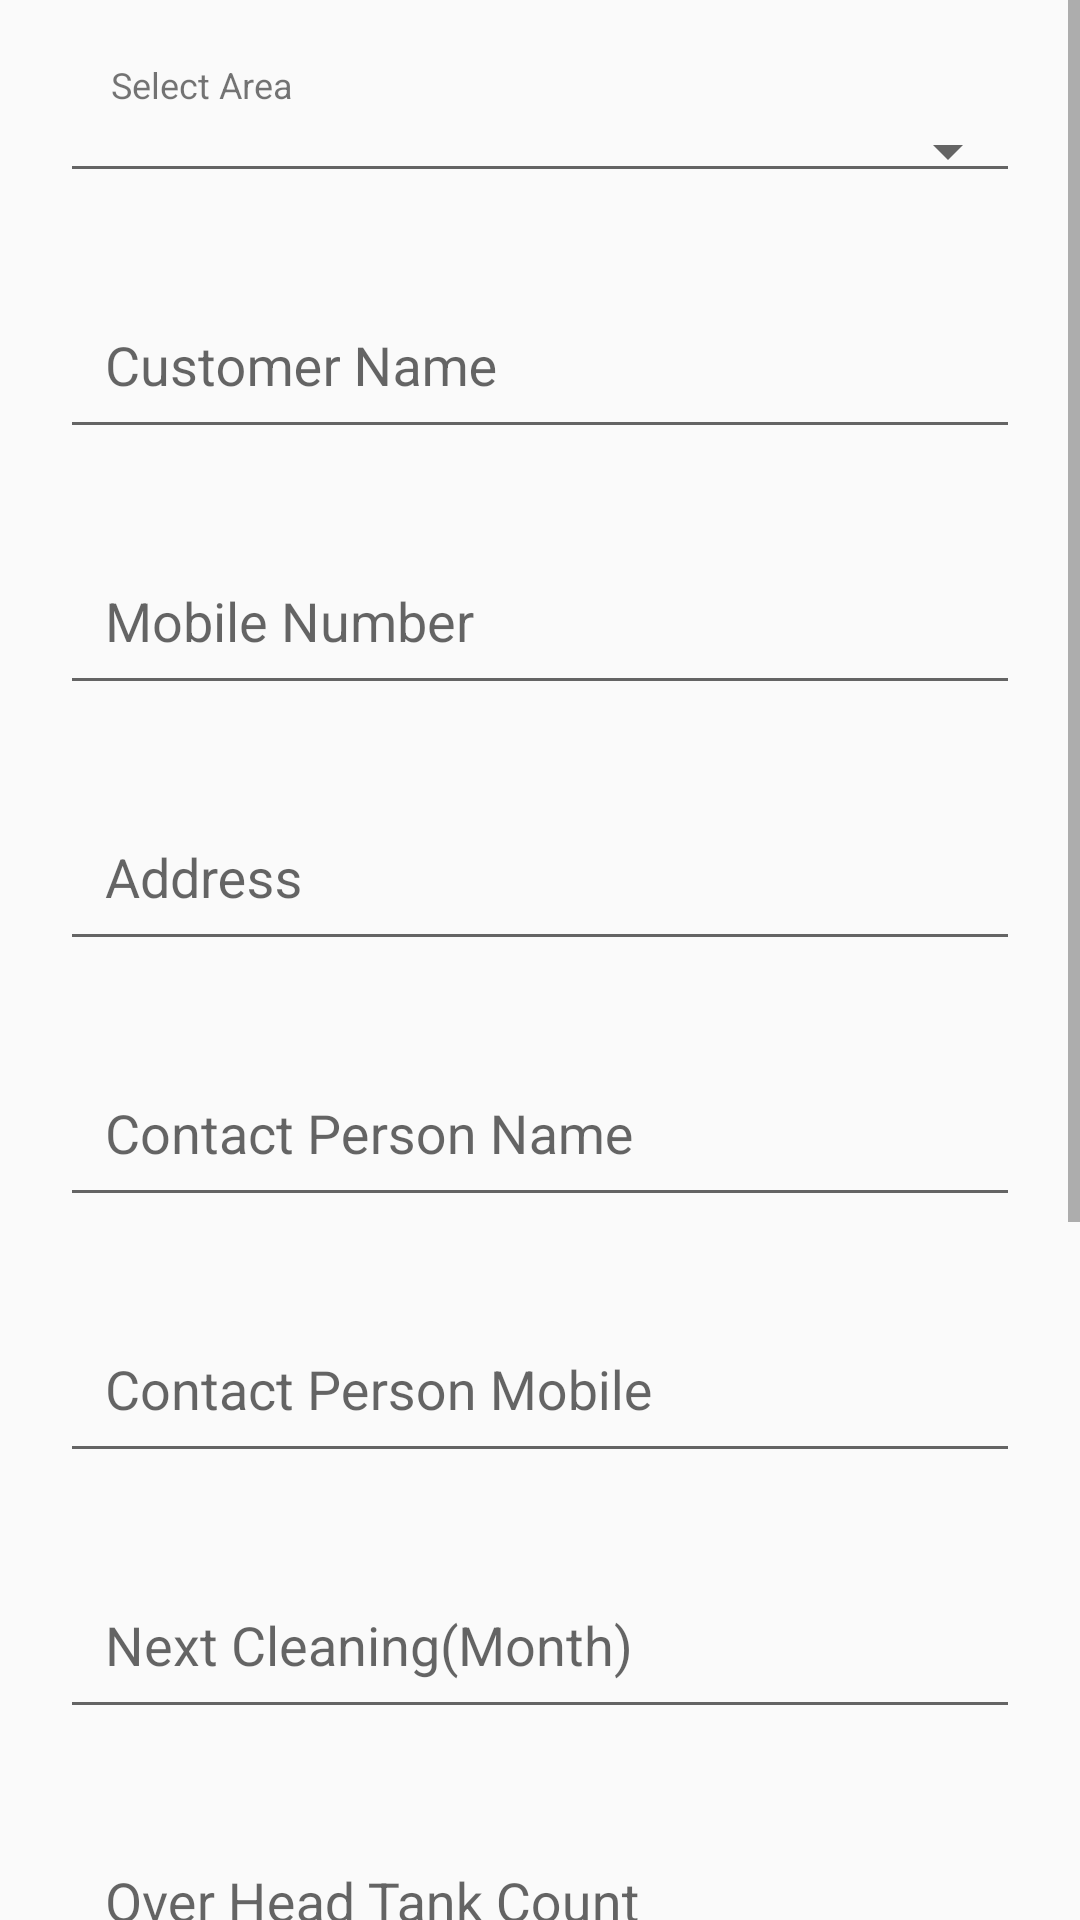

Here is an Android app screen rendered from its layout file. Give the layout XML and the strings, colors and styles it references.
<!-- AndroidManifest.xml: application theme AppTheme -->
<!-- res/layout/fragment_edit_customer.xml -->
<?xml version="1.0" encoding="utf-8"?>
<ScrollView xmlns:android="http://schemas.android.com/apk/res/android"
    xmlns:tools="http://schemas.android.com/tools"
    android:layout_width="match_parent"
    android:layout_height="match_parent"
    android:orientation="vertical"
    tools:context=".fragment.AddCustomerFragment">

    <LinearLayout
        android:layout_width="match_parent"
        android:layout_height="wrap_content"
        android:orientation="vertical">

        <TextView
            android:layout_width="wrap_content"
            android:layout_height="wrap_content"
            android:layout_marginLeft="37dp"
            android:layout_marginTop="20dp"
            android:text="Select Area"
            android:textSize="12sp" />

        <Spinner
            style="@style/Base.Widget.AppCompat.Spinner.Underlined"
            android:id="@+id/spArea"
            android:layout_width="match_parent"
            android:layout_height="wrap_content"
            android:layout_marginLeft="20dp"
            android:layout_marginRight="20dp" />

        <android.support.design.widget.TextInputLayout
            android:layout_width="match_parent"
            android:layout_height="wrap_content"
            android:layout_marginLeft="20dp"
            android:layout_marginTop="20dp"
            android:layout_marginRight="20dp">

            <EditText
                android:id="@+id/edCustomerName"
                android:layout_width="match_parent"
                android:layout_height="wrap_content"
                android:editable="false"
                android:hint="Customer Name"
                android:inputType="text"
                android:maxLines="1"
                android:padding="15dp"
                android:singleLine="true" />
        </android.support.design.widget.TextInputLayout>

        <android.support.design.widget.TextInputLayout
            android:layout_width="match_parent"
            android:layout_height="wrap_content"
            android:layout_marginLeft="20dp"
            android:layout_marginTop="20dp"
            android:layout_marginRight="20dp">

            <EditText
                android:id="@+id/edMob"
                android:layout_width="match_parent"
                android:layout_height="wrap_content"
                android:editable="false"
                android:hint="Mobile Number"
                android:inputType="number"
                android:maxLength="10"
                android:maxLines="1"
                android:padding="15dp"
                android:singleLine="true" />
        </android.support.design.widget.TextInputLayout>

        <android.support.design.widget.TextInputLayout
            android:layout_width="match_parent"
            android:layout_height="wrap_content"
            android:layout_marginLeft="20dp"
            android:layout_marginTop="20dp"
            android:layout_marginRight="20dp">

            <EditText
                android:id="@+id/edAddress"
                android:layout_width="match_parent"
                android:layout_height="wrap_content"
                android:editable="false"
                android:hint="Address"
                android:inputType="text"
                android:maxLines="1"
                android:padding="15dp"
                android:singleLine="true" />
        </android.support.design.widget.TextInputLayout>


        <android.support.design.widget.TextInputLayout
            android:layout_width="match_parent"
            android:layout_height="wrap_content"
            android:layout_marginLeft="20dp"
            android:layout_marginTop="20dp"
            android:layout_marginRight="20dp">

            <EditText
                android:id="@+id/edContactPerName"
                android:layout_width="match_parent"
                android:layout_height="wrap_content"
                android:editable="false"
                android:hint="Contact Person Name"
                android:inputType="text"
                android:maxLines="1"
                android:padding="15dp"
                android:singleLine="true" />
        </android.support.design.widget.TextInputLayout>


        <android.support.design.widget.TextInputLayout
            android:layout_width="match_parent"
            android:layout_height="wrap_content"
            android:layout_marginLeft="20dp"
            android:layout_marginTop="20dp"
            android:layout_marginRight="20dp">

            <EditText
                android:id="@+id/edContPerMob"
                android:layout_width="match_parent"
                android:layout_height="wrap_content"
                android:editable="false"
                android:hint="Contact Person Mobile"
                android:maxLength="10"
                android:inputType="number"
                android:maxLines="1"
                android:padding="15dp"
                android:singleLine="true" />
        </android.support.design.widget.TextInputLayout>

        <android.support.design.widget.TextInputLayout
            android:layout_width="match_parent"
            android:layout_height="wrap_content"
            android:layout_marginLeft="20dp"
            android:layout_marginTop="20dp"
            android:layout_marginRight="20dp">

            <EditText
                android:id="@+id/edNextCleaning"
                android:layout_width="match_parent"
                android:layout_height="wrap_content"
                android:editable="false"
                android:hint="Next Cleaning(Month)"
                android:maxLength="4"
                android:inputType="number"
                android:maxLines="1"
                android:padding="15dp"
                android:singleLine="true" />
        </android.support.design.widget.TextInputLayout>

        <android.support.design.widget.TextInputLayout
            android:layout_width="match_parent"
            android:layout_height="wrap_content"
            android:layout_marginLeft="20dp"
            android:layout_marginTop="20dp"
            android:layout_marginRight="20dp">

            <EditText
                android:id="@+id/edOverHeadCount"
                android:layout_width="match_parent"
                android:layout_height="wrap_content"
                android:editable="false"
                android:hint="Over Head Tank Count"
                android:inputType="number"
                android:maxLines="1"
                android:padding="15dp"
                android:singleLine="true" />
        </android.support.design.widget.TextInputLayout>

        <android.support.design.widget.TextInputLayout
            android:layout_width="match_parent"
            android:layout_height="wrap_content"
            android:layout_marginLeft="20dp"
            android:layout_marginTop="20dp"
            android:layout_marginRight="20dp">

            <EditText
                android:id="@+id/edUnderGroundTankCount"
                android:layout_width="match_parent"
                android:layout_height="wrap_content"
                android:editable="false"
                android:hint="Underground Tank Count"
                android:inputType="number"
                android:maxLines="5"
                android:padding="15dp"
                android:singleLine="false" />
        </android.support.design.widget.TextInputLayout>

        <android.support.design.widget.TextInputLayout
            android:layout_width="match_parent"
            android:layout_height="wrap_content"
            android:layout_marginLeft="20dp"
            android:layout_marginTop="20dp"
            android:layout_marginRight="20dp">

            <EditText
                android:id="@+id/edOverHeadCost"
                android:layout_width="match_parent"
                android:layout_height="wrap_content"
                android:editable="false"
                android:hint="Over Head Tank Cost"
                android:inputType="number"
                android:maxLines="1"
                android:padding="15dp"
                android:singleLine="true" />
        </android.support.design.widget.TextInputLayout>

        <android.support.design.widget.TextInputLayout
            android:layout_width="match_parent"
            android:layout_height="wrap_content"
            android:layout_marginLeft="20dp"
            android:layout_marginTop="20dp"
            android:layout_marginRight="20dp">

            <EditText
                android:id="@+id/edUnderGroundTankCost"
                android:layout_width="match_parent"
                android:layout_height="wrap_content"
                android:editable="false"
                android:hint="Underground Tank Cost"
                android:inputType="number"
                android:maxLines="5"
                android:padding="15dp"
                android:singleLine="false" />
        </android.support.design.widget.TextInputLayout>



        <Button
            android:id="@+id/btn_submit"
            android:layout_width="match_parent"
            android:layout_height="wrap_content"
            android:layout_marginLeft="40dp"
            android:layout_marginTop="20dp"
            android:layout_marginRight="40dp"
            android:layout_marginBottom="20dp"
            android:background="@drawable/button_background"
            android:text="Submit"
            android:textColor="@color/colorWhite" />

    </LinearLayout>
</ScrollView>
<!-- resources referenced by this layout -->
<resources>
  <color name="colorWhite">#FFFFFF</color>
  <!-- drawable button_background (drawable) -->
  <?xml version="1.0" encoding="utf-8"?>
  <selector xmlns:android="http://schemas.android.com/apk/res/android">
      <item>
          <shape android:shape="rectangle">
              <solid android:color="@color/colorPrimaryDark"/>
              <stroke android:width="2dp" android:color="@color/colorPrimaryDark"/>
              <corners android:radius="5dp"/>
              
              
          </shape>
      </item>
  </selector>
  <style name="AppTheme" parent="Theme.AppCompat.Light.DarkActionBar">
          
          <item name="colorPrimary">@color/colorPrimary</item>
          <item name="colorPrimaryDark">@color/colorPrimaryDark</item>
          <item name="colorAccent">@color/colorAccent</item>
      </style>
  <color name="colorPrimaryDark">#018d96</color>
  <color name="colorPrimary">#00A3AD</color>
  <color name="colorAccent">#004D81</color>
</resources>
